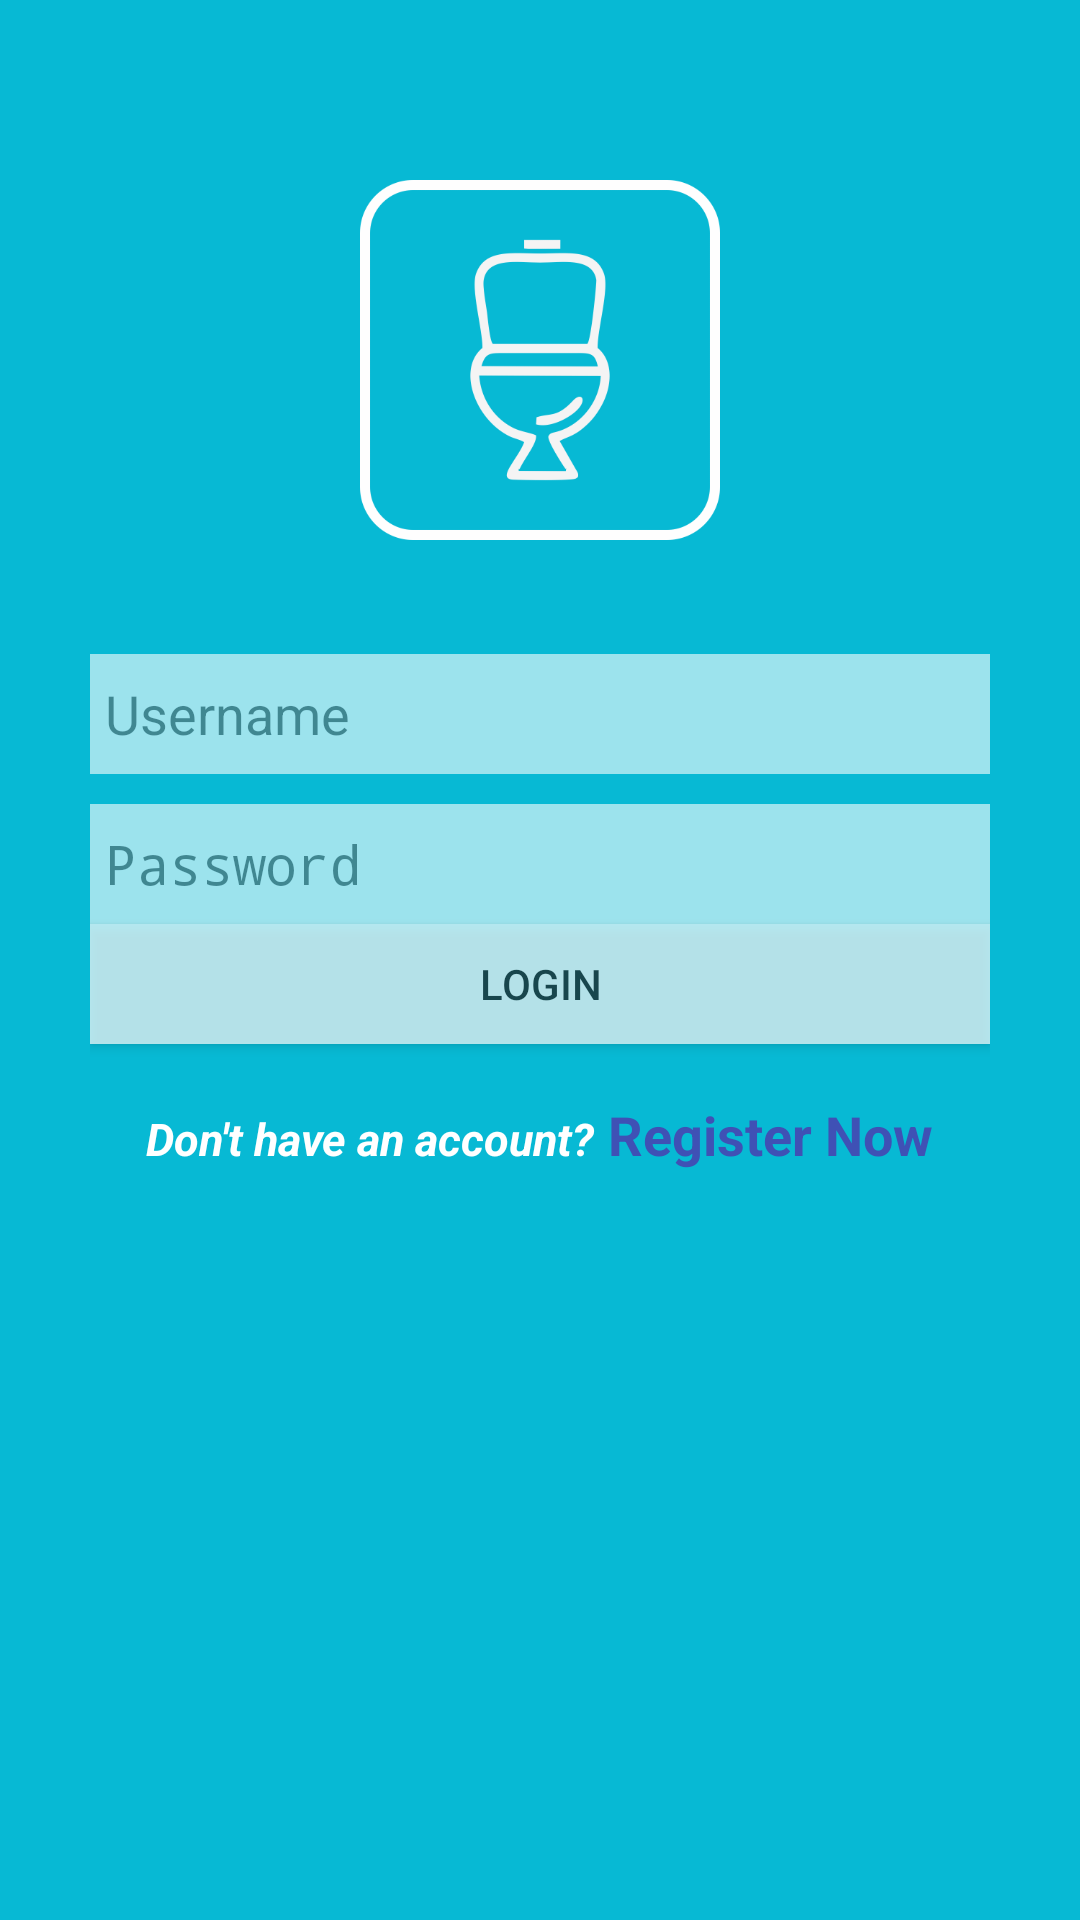

Reconstruct the res/layout file that produces this screen, plus the resources it refers to.
<!-- AndroidManifest.xml: application theme AppTheme -->
<!-- res/layout/activity_login.xml -->
<?xml version="1.0" encoding="utf-8"?>
<RelativeLayout xmlns:android="http://schemas.android.com/apk/res/android"
    xmlns:tools="http://schemas.android.com/tools"
    android:layout_width="match_parent"
    android:layout_height="match_parent"
    android:padding="30dp"
    android:background="#07b9d4"
    tools:context="com.gemastik.toilet.LoginActivity">

    <android.support.v4.widget.NestedScrollView
        android:layout_width="match_parent"
        android:layout_height="wrap_content"
        android:layout_marginTop="30dp">
        <LinearLayout
            android:layout_width="match_parent"
            android:layout_height="match_parent"
            android:orientation="vertical"
            android:weightSum="2"
            android:layout_centerInParent="true"
            android:gravity="center">

            <ImageView
                android:layout_width="wrap_content"
                android:layout_height="120dp"
                android:scaleType="centerInside"
                android:layout_marginBottom="20dp"
                android:src="@drawable/a"/>

            <EditText
                android:id="@+id/username"
                android:layout_width="match_parent"
                android:layout_height="40dp"
                android:layout_marginTop="18dp"
                android:paddingLeft="5dp"
                android:background="@android:color/white"
                android:alpha="0.6"
                android:hint="Username"
                android:imeOptions="actionNext"
                android:lines="1"/>

            <EditText
                android:id="@+id/password"
                android:layout_width="match_parent"
                android:layout_height="40dp"
                android:layout_marginTop="10dp"
                android:alpha="0.6"
                android:background="@android:color/white"
                android:hint="Password"
                android:imeOptions="actionDone"
                android:inputType="textPassword"
                android:lines="1"
                android:paddingLeft="5dp" />

            <Button
                android:id="@+id/btnLogin"
                android:layout_width="match_parent"
                android:layout_height="40dp"
                android:layout_marginTop="@dimen/activity_vertical_margin"
                android:background="@android:color/white"
                android:alpha="0.7"
                android:text="Login"
                android:layout_centerHorizontal="true"/>

            <LinearLayout
                android:layout_width="wrap_content"
                android:layout_height="wrap_content"
                android:orientation="horizontal">
                <TextView
                    android:layout_width="wrap_content"
                    android:layout_height="wrap_content"
                    android:foregroundGravity="center_vertical"
                    android:layout_marginTop="18dp"
                    android:textColor="@android:color/white"
                    android:textSize="15dp"
                    android:textStyle="italic|bold"
                    android:text="Don't have an account?"/>
                <TextView
                    android:id="@+id/txtDaftar"
                    android:layout_width="wrap_content"
                    android:layout_height="wrap_content"
                    android:foregroundGravity="center_vertical"
                    android:layout_marginTop="18dp"
                    android:textColor="@color/colorPrimary"
                    android:textSize="18dp"
                    android:textStyle="bold"
                    android:text=" Register Now"/>
            </LinearLayout>
        </LinearLayout>
    </android.support.v4.widget.NestedScrollView>
</RelativeLayout>
<!-- resources referenced by this layout -->
<resources>
  <color name="colorPrimary">#3F51B5</color>
  <!-- drawable a: png bitmap (drawable, 24817 bytes) -->
  <style name="AppTheme" parent="Theme.AppCompat.Light.DarkActionBar">
          
          
          <item name="colorPrimary">#07b9d4</item>
          
          <item name="colorPrimaryDark">#068fa4</item>
          <item name="colorAccent">@color/colorAccent</item>
      </style>
  <color name="colorAccent">#FF4081</color>
</resources>
